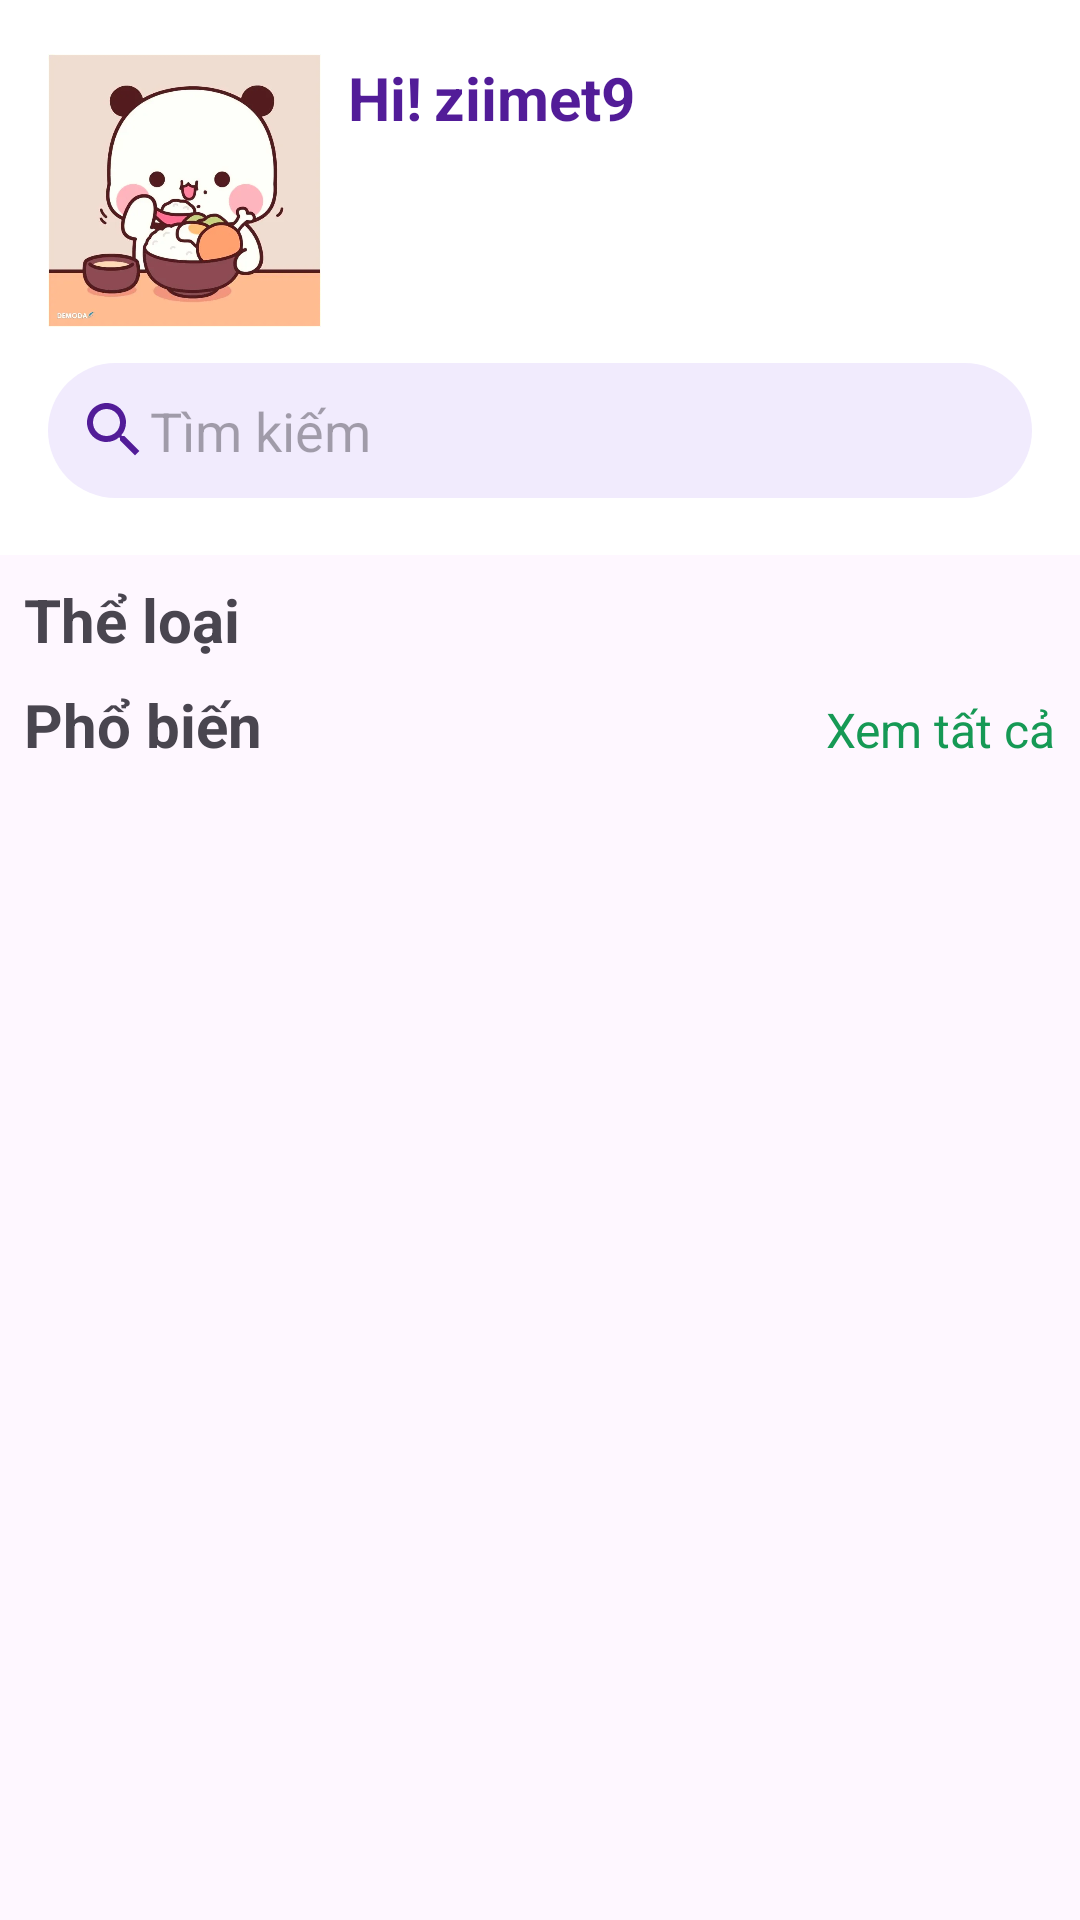

The Android layout XML behind this screen, and the referenced resources:
<!-- AndroidManifest.xml: application theme Theme.BanHangOnline -->
<!-- res/layout/fragment_home.xml -->
<?xml version="1.0" encoding="utf-8"?>
<androidx.constraintlayout.widget.ConstraintLayout xmlns:android="http://schemas.android.com/apk/res/android"
    xmlns:app="http://schemas.android.com/apk/res-auto"
    xmlns:tools="http://schemas.android.com/tools"
    android:id="@+id/frameLayout"
    android:layout_width="match_parent"
    android:layout_height="match_parent"
    tools:context=".HomeFragment">

    <ScrollView
        android:layout_width="match_parent"
        android:layout_height="match_parent">

        <LinearLayout
            android:layout_width="match_parent"
            android:layout_height="wrap_content"
            android:orientation="vertical"
            android:paddingBottom="80dp">

            <LinearLayout
                android:layout_width="match_parent"
                android:layout_height="185dp"
                android:background="#FFFFFF"
                android:orientation="vertical"
                android:padding="16dp">

                <androidx.constraintlayout.widget.ConstraintLayout
                    android:layout_width="match_parent"
                    android:layout_height="wrap_content">

                    <ImageView
                        android:id="@+id/imageView3"
                        android:layout_width="91dp"
                        android:layout_height="95dp"
                        android:src="@drawable/avt1" />

                    <TextView
                        android:id="@+id/textView3"
                        android:layout_width="wrap_content"
                        android:layout_height="wrap_content"
                        android:layout_marginStart="100dp"
                        android:text="Hi!"
                        android:textColor="@color/dark_purple"
                        android:textSize="20sp"
                        android:textStyle="bold"
                        app:layout_constraintBottom_toBottomOf="@+id/imageView3"
                        app:layout_constraintStart_toStartOf="parent"
                        app:layout_constraintTop_toTopOf="parent"
                        app:layout_constraintVertical_bias="0.044" />


                    <TextView
                        android:id="@+id/txtTenNguoiDung_Home"
                        android:layout_width="wrap_content"
                        android:layout_height="wrap_content"
                        android:layout_marginStart="4dp"
                        android:layout_marginTop="3dp"
                        android:text="ziimet9"
                        android:textColor="@color/dark_purple"
                        android:textSize="20sp"
                        android:textStyle="bold"
                        app:layout_constraintStart_toEndOf="@+id/textView3"
                        app:layout_constraintTop_toTopOf="parent" />

                    <ImageView
                        android:id="@+id/imageView4"
                        android:layout_width="44dp"
                        android:layout_height="47dp"
                        android:layout_marginTop="8dp"
                        android:src="@drawable/baseline_notifications_24"
                        app:layout_constraintBottom_toBottomOf="@+id/imageView3"
                        app:layout_constraintEnd_toEndOf="parent"
                        app:layout_constraintHorizontal_bias="0.994"
                        app:layout_constraintStart_toStartOf="parent"
                        app:layout_constraintTop_toTopOf="@+id/imageView3"
                        app:layout_constraintVertical_bias="0.0" />

                </androidx.constraintlayout.widget.ConstraintLayout>


                <LinearLayout
                    android:layout_width="match_parent"
                    android:layout_height="match_parent"
                    android:orientation="horizontal"
                    android:paddingTop="10dp">

                    <EditText
                        android:id="@+id/txtTimKiem_SanPham"
                        android:layout_width="272dp"
                        android:layout_height="45dp"
                        android:layout_weight="1"
                        android:background="@drawable/searchbgr"
                        android:drawableStart="@drawable/baseline_search_24"
                        android:ems="10"
                        android:hint="Tìm kiếm"
                        android:inputType="text"
                        android:padding="10dp"
                        android:textColor="@color/dark_purple" />


                </LinearLayout>

            </LinearLayout>

            <LinearLayout
                android:layout_width="match_parent"
                android:layout_height="match_parent"
                android:layout_marginStart="8dp"
                android:layout_marginTop="8dp"
                android:layout_marginEnd="8dp"
                android:orientation="horizontal">

                <TextView
                    android:id="@+id/txtmp"
                    android:layout_width="wrap_content"
                    android:layout_height="wrap_content"
                    android:layout_weight="1"
                    android:text="Thể loại"
                    android:textSize="20sp"
                    android:textStyle="bold" />









            </LinearLayout>

            <androidx.recyclerview.widget.RecyclerView
                android:id="@+id/view_cat"
                android:layout_width="match_parent"
                android:layout_height="match_parent"
                android:clipToPadding="false"
                android:paddingStart="8dp"
                android:paddingEnd="8dp" />

            <LinearLayout
                android:layout_width="match_parent"
                android:layout_height="match_parent"
                android:layout_marginStart="8dp"
                android:layout_marginTop="8dp"
                android:layout_marginEnd="8dp"
                android:orientation="horizontal">

                <TextView
                    android:id="@+id/txtqa"
                    android:layout_width="wrap_content"
                    android:layout_height="wrap_content"
                    android:layout_weight="1"
                    android:text="Phổ biến"
                    android:textSize="20sp"
                    android:textStyle="bold" />

                <TextView
                    android:id="@+id/xemqa"
                    android:layout_width="wrap_content"
                    android:layout_height="wrap_content"
                    android:text="Xem tất cả"
                    android:textColor="@color/green"
                    android:textSize="16sp" />

            </LinearLayout>

            <androidx.recyclerview.widget.RecyclerView
                android:id="@+id/view_pop"
                android:layout_width="match_parent"
                android:layout_height="match_parent"
                android:clipToPadding="false"
                android:paddingStart="8dp"
                android:paddingEnd="8dp" />


        </LinearLayout>
    </ScrollView>
</androidx.constraintlayout.widget.ConstraintLayout>
<!-- resources referenced by this layout -->
<resources>
  <color name="dark_purple">#521C98</color>
  <color name="green">#169955</color>
  <!-- drawable avt1: jpg bitmap (drawable, 18420 bytes) -->
  <!-- drawable baseline_search_24 (drawable) -->
  <vector android:height="24dp" android:tint="@color/dark_purple"
      android:viewportHeight="24" android:viewportWidth="24"
      android:width="24dp" xmlns:android="http://schemas.android.com/apk/res/android">
      <path android:fillColor="@color/dark_purple" android:pathData="M15.5,14h-0.79l-0.28,-0.27C15.41,12.59 16,11.11 16,9.5 16,5.91 13.09,3 9.5,3S3,5.91 3,9.5 5.91,16 9.5,16c1.61,0 3.09,-0.59 4.23,-1.57l0.27,0.28v0.79l5,4.99L20.49,19l-4.99,-5zM9.5,14C7.01,14 5,11.99 5,9.5S7.01,5 9.5,5 14,7.01 14,9.5 11.99,14 9.5,14z"/>
  </vector>
  <!-- drawable searchbgr (drawable) -->
  <?xml version="1.0" encoding="utf-8"?>
  <selector xmlns:android="http://schemas.android.com/apk/res/android">
  <item><shape android:shape="rectangle">
      <solid android:color="#F1EBFD"/>
      <corners android:radius="40dp"/>
  </shape> </item>
  </selector>
  <style name="Theme.BanHangOnline" parent="Base.Theme.BanHangOnline" />
  <style name="Base.Theme.BanHangOnline" parent="Theme.Material3.DayNight.NoActionBar">
          
          
      </style>
</resources>
